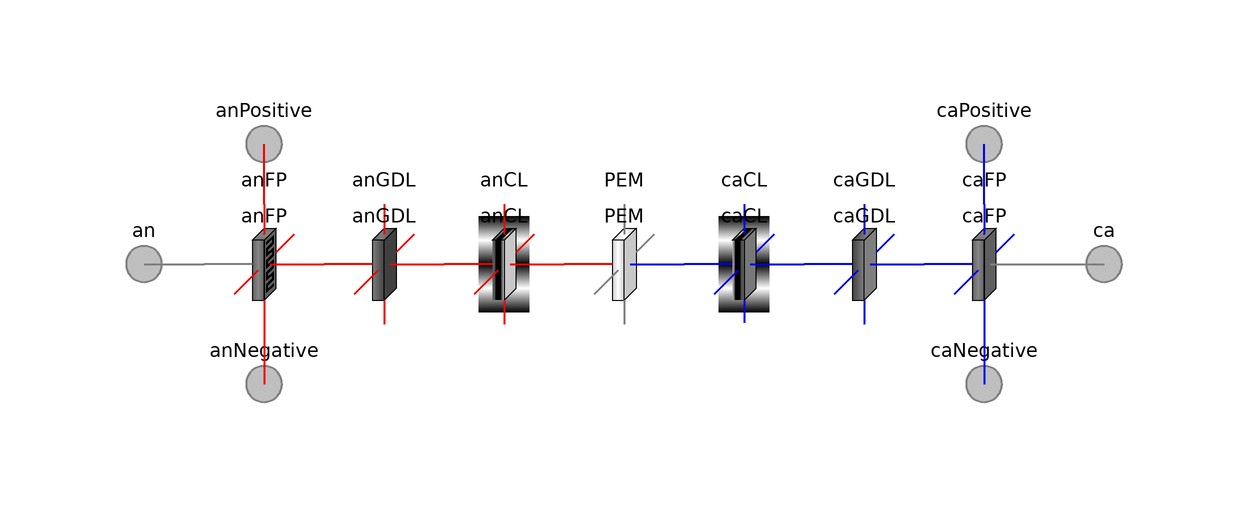

The Modelica model whose source follows is shown above as a component diagram (icons at their Placement, wires along their Line points).

model Cell "Single-cell PEMFC"
      import FCSys.Utilities.average;
      extends FCSys.Icons.Cell;

      // **Add overall parameter to include or exclude liquid H2O.

      // Geometric parameters
      parameter Q.Length L_y[:]={U.m} "Lengths along the channel" annotation (
          Dialog(group="Geometry",__Dymola_label=
              "<html><i>L</i><sub>y</sub></html>"));
      parameter Q.Length L_z[:]={5*U.mm} "Lengths across the channel"
        annotation (Dialog(group="Geometry", __Dymola_label=
              "<html><i>L</i><sub>z</sub></html>"));
      final parameter Integer n_y=size(L_y, 1)
        "Number of subregions along the channel";
      final parameter Integer n_z=size(L_z, 1)
        "Number of subregions across the channel";

      Connectors.FaceBus an[n_y, n_z] "Interface with the anode end plate"
        annotation (Placement(transformation(extent={{-90,-10},{-70,10}},
              rotation=0), iconTransformation(extent={{-110,-10},{-90,10}})));
      Connectors.FaceBus ca[n_y, n_z] "Interface with the cathode end plate"
        annotation (Placement(transformation(extent={{70,-10},{90,10}},
              rotation=0), iconTransformation(extent={{90,-10},{110,10}})));
      Connectors.FaceBus anNegative[anFP.n_x, n_z] "Negative anode fluid port"
        annotation (Placement(transformation(
            extent={{-10,-10},{10,10}},
            rotation=0,
            origin={-60,-20}), iconTransformation(
            extent={{-10,-10},{10,10}},
            rotation=180,
            origin={-40,-100})));
      Connectors.FaceBus caNegative[caFP.n_x, n_z]
        "Negative cathode fluid port" annotation (Placement(transformation(
            extent={{-10,-10},{10,10}},
            rotation=0,
            origin={60,-20}), iconTransformation(
            extent={{-10,-10},{10,10}},
            rotation=180,
            origin={40,-100})));
      Connectors.FaceBus anPositive[anFP.n_x, n_z] "Positive anode fluid port"
        annotation (Placement(transformation(
            extent={{-10,-10},{10,10}},
            rotation=0,
            origin={-60,20}), iconTransformation(
            extent={{-10,-10},{10,10}},
            rotation=180,
            origin={-40,100})));
      Connectors.FaceBus caPositive[caFP.n_x, n_z]
        "Positive cathode fluid port" annotation (Placement(transformation(
            extent={{-10,-10},{10,10}},
            rotation=0,
            origin={60,20}), iconTransformation(
            extent={{-10,-10},{10,10}},
            rotation=180,
            origin={40,100})));

      replaceable Regions.AnFPs.AnFP anFP(final L_y=L_y, final L_z=L_z)
        "Anode flow plate" annotation (
        __Dymola_choicesFromPackage=true,
        Dialog(group="Layers"),
        Placement(transformation(extent={{-70,-10},{-50,10}})));
      replaceable Regions.AnGDLs.AnGDL anGDL(final L_y=L_y, final L_z=L_z)
        "Anode gas diffusion layer" annotation (
        __Dymola_choicesFromPackage=true,
        Dialog(group="Layers"),
        Placement(transformation(extent={{-50,-10},{-30,10}})));
      replaceable Regions.AnCLs.AnCL anCL(final L_y=L_y, final L_z=L_z)
        "Anode catalyst layer" annotation (
        __Dymola_choicesFromPackage=true,
        Dialog(group="Layers"),
        Placement(transformation(extent={{-30,-10},{-10,10}})));
      replaceable Regions.PEMs.PEM PEM(final L_y=L_y, final L_z=L_z)
        "Proton exchange membrane" annotation (
        __Dymola_choicesFromPackage=true,
        Dialog(group="Layers"),
        Placement(transformation(extent={{-10,-10},{10,10}})));
      replaceable Regions.CaCLs.CaCL caCL(final L_y=L_y, final L_z=L_z)
        "Cathode catalyst layer" annotation (
        __Dymola_choicesFromPackage=true,
        Dialog(group="Layers"),
        Placement(transformation(extent={{10,-10},{30,10}})));
      replaceable Regions.CaGDLs.CaGDL caGDL(final L_y=L_y, final L_z=L_z)
        "Cathode gas diffusion layer" annotation (
        __Dymola_choicesFromPackage=true,
        Dialog(group="Layers"),
        Placement(transformation(extent={{30,-10},{50,10}})));
      replaceable Regions.CaFPs.CaFP caFP(final L_y=L_y, final L_z=L_z)
        "Cathode flow plate" annotation (
        __Dymola_choicesFromPackage=true,
        Dialog(group="Layers"),
        Placement(transformation(extent={{50,-10},{70,10}})));

    protected
      outer Conditions.Environment environment "Environmental conditions";

    equation
      // Internal connections (between layers)
      connect(anFP.xPositive, anGDL.xNegative) annotation (Line(
          points={{-50,6.10623e-16},{-50,6.10623e-16}},
          color={240,0,0},
          smooth=Smooth.None,
          thickness=0.5));
      connect(anGDL.xPositive, anCL.xNegative) annotation (Line(
          points={{-30,6.10623e-16},{-30,6.10623e-16}},
          color={240,0,0},
          smooth=Smooth.None,
          thickness=0.5));
      connect(anCL.xPositive, PEM.xNegative) annotation (Line(
          points={{-10,6.10623e-16},{-10,6.10623e-16}},
          color={240,0,0},
          smooth=Smooth.None,
          thickness=0.5));
      connect(PEM.xPositive, caCL.xNegative) annotation (Line(
          points={{10,6.10623e-16},{10,6.10623e-16},{10,6.10623e-16}},
          color={0,0,240},
          smooth=Smooth.None,
          thickness=0.5));
      connect(caCL.xPositive, caGDL.xNegative) annotation (Line(
          points={{30,6.10623e-16},{30,6.10623e-16}},
          color={0,0,240},
          smooth=Smooth.None,
          thickness=0.5));
      connect(caGDL.xPositive, caFP.xNegative) annotation (Line(
          points={{50,6.10623e-16},{50,6.10623e-16}},
          color={0,0,240},
          smooth=Smooth.None,
          thickness=0.5));

      // External connections
      connect(an, anFP.xNegative) annotation (Line(
          points={{-80,5.55112e-16},{-80,5.55112e-16},{-80,6.10623e-16},{-70,
              6.10623e-16}},
          color={127,127,127},
          smooth=Smooth.None,
          thickness=0.5));

      connect(anFP.yNegative, anNegative) annotation (Line(
          points={{-60,-10},{-60,-20}},
          color={240,0,0},
          thickness=0.5,
          smooth=Smooth.None));
      connect(anFP.yPositive, anPositive) annotation (Line(
          points={{-60,10},{-60,20}},
          color={240,0,0},
          thickness=0.5,
          smooth=Smooth.None));

      connect(caFP.xPositive, ca) annotation (Line(
          points={{70,6.10623e-16},{80,5.55112e-16}},
          color={127,127,127},
          smooth=Smooth.None,
          thickness=0.5));
      connect(caFP.yNegative, caNegative) annotation (Line(
          points={{60,-10},{60,-20}},
          color={0,0,240},
          thickness=0.5,
          smooth=Smooth.None));
      connect(caFP.yPositive, caPositive) annotation (Line(
          points={{60,10},{60,20}},
          color={0,0,240},
          thickness=0.5,
          smooth=Smooth.None));
      annotation (
        defaultComponentPrefixes="replaceable",
        Documentation(info="
    <html><p>This is a model of a single-cell proton exchange membrane fuel cell (PEMFC).  An overview
    of a PEMFC is given in the <a href=\"modelica://FCSys\">top-level documentation of FCSys</a>.</p>
    </html>"),
        Diagram(coordinateSystem(preserveAspectRatio=true, extent={{-80,-20},{
                80,20}}), graphics),
        Icon(coordinateSystem(
            preserveAspectRatio=true,
            extent={{-100,-100},{100,100}},
            initialScale=0.1), graphics={Line(
                  points={{-40,-58},{-40,-100}},
                  color={240,0,0},
                  visible=inclY,
                  smooth=Smooth.None,
                  thickness=0.5),Line(
                  points={{-8,-1},{28,-1}},
                  color={0,0,240},
                  visible=inclX,
                  thickness=0.5,
                  origin={39,-92},
                  rotation=90),Line(
                  points={{-40,100},{-40,60}},
                  color={240,0,0},
                  visible=inclY,
                  smooth=Smooth.None,
                  thickness=0.5),Line(
                  points={{-66,0},{-100,0}},
                  color={127,127,127},
                  visible=inclX,
                  thickness=0.5),Line(
                  points={{-8,-1},{44,-1}},
                  color={0,0,240},
                  visible=inclX,
                  thickness=0.5,
                  origin={39,56},
                  rotation=90),Line(
                  points={{100,0},{56,0}},
                  color={127,127,127},
                  visible=inclX,
                  thickness=0.5)}),
        experiment(StopTime=120, Tolerance=1e-06));
    end Cell;